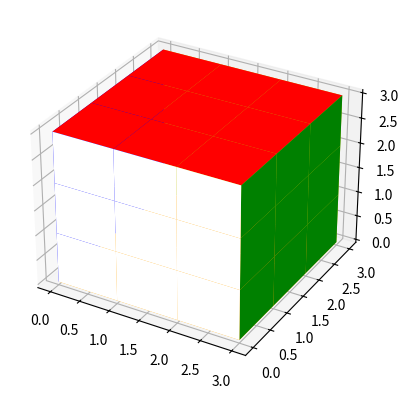

Write Python code to recreate this figure.
import matplotlib.pyplot as plt
from mpl_toolkits.mplot3d import Axes3D
import numpy as np

color_map = {
	'R': 'r',
	'O': 'orange',
	'B': 'b',
	'G': 'g',
	'W': 'w',
	'Y': 'y',
}

faces = np.array([ [[0,3,3],[3,3,3],[0,0,3],[3,0,3]],		#top
				   [[0,0,0],[3,0,0],[0,3,0],[3,3,0]],		#bottom
				   [[0,3,3],[0,0,3],[0,3,0],[0,0,0]],		#left
				   [[3,0,3],[3,3,3],[3,0,0],[3,3,0]],		#right
				   [[0,0,3],[3,0,3],[0,0,0],[3,0,0]],		#front
				   [[3,3,3],[0,3,3],[3,3,0],[0,3,0]] ])	    #back

def plotting(xyz,color, ax):
	
	X, Y, Z = xyz
	
	X = X.reshape((2,2))
	Y = Y.reshape((2,2))
	Z = Z.reshape((2,2))

	ax.plot_surface(X,Y,Z,color=color_map[color],shade=False)

def divide(face,colors, ax):

	face_t = face.T

	offset = np.array([[0,0],[0,1],[1,0],[1,1]])

	tmp = np.unique(face_t[0])
	# print(tmp)
	if (np.unique(face_t[0]).size == 1):		#left and right
		X = face_t[0]
		y = np.linspace(face[0][1],face[1][1],4)
		z = np.linspace(face[0][2],face[2][2],4)
		# y = z = np.arange(0,3,1)
		Y, Z = np.meshgrid(y,z)
		X = np.ones((2,2)) * np.unique(X)

		# print('yz', Y, Z)
		for i in range(3):
			for j in range(3):
				pts = offset+np.array([i, j])
				piece_y =  np.array([Y[pt[0], pt[1]] for pt in pts]).reshape((2, 2))
				piece_z =  np.array([Z[pt[0], pt[1]] for pt in pts]).reshape((2, 2))

				# print(i, j, X, piece_y, piece_z)
				# print(pts)
				plotting((X, piece_y, piece_z), colors[i][j], ax)

	elif (np.unique(face_t[1]).size == 1):		#front back
		Y = face_t[1]
		x = np.linspace(face[0][0],face[1][0],4)
		z = np.linspace(face[0][2],face[2][2],4)
		# y = z = np.arange(0,3,1)
		X, Z = np.meshgrid(x,z)
		Y = np.ones((2,2)) * np.unique(Y)

		# print('yz', X, Z)
		for i in range(3):
			for j in range(3):
				pts = offset+np.array([i, j])
				piece_x =  np.array([X[pt[0], pt[1]] for pt in pts]).reshape((2, 2))
				piece_z =  np.array([Z[pt[0], pt[1]] for pt in pts]).reshape((2, 2))

				# print(i, j, Y, piece_x, piece_z)
				# print(pts)
				plotting((piece_x, Y, piece_z), colors[i][j], ax)

	elif (np.unique(face_t[2]).size == 1):		#top bottom
		Z = face_t[2]
		x = np.linspace(face[0][0],face[1][0],4)
		y = np.linspace(face[0][1],face[2][1],4)
		# y = z = np.arange(0,3,1)
		X, Y = np.meshgrid(x, y)
		Z = np.ones((2,2)) * np.unique(Z)

		# print('yz', Y, Z)
		for i in range(3):
			for j in range(3):
				pts = offset+np.array([i, j])
				piece_x =  np.array([X[pt[0], pt[1]] for pt in pts]).reshape((2, 2))
				piece_y =  np.array([Y[pt[0], pt[1]] for pt in pts]).reshape((2, 2))

				# print(i, j, X, piece_y, piece_z)
				# print(pts)
				plotting((piece_x, piece_y, Z), colors[i][j], ax)

def cube_3d(colors):
	fig = plt.figure()
	ax = fig.add_subplot(111, projection='3d')

	for i in range(faces.shape[0]):
		divide(faces[i], colors[i], ax)

	plt.show()


if __name__ == "__main__":
					   
	colors = np.tile(np.array(['R', 'O', 'B', 'G', 'W', 'Y']).reshape(-1, 1, 1), [1, 3, 3])

	cube_3d(colors)